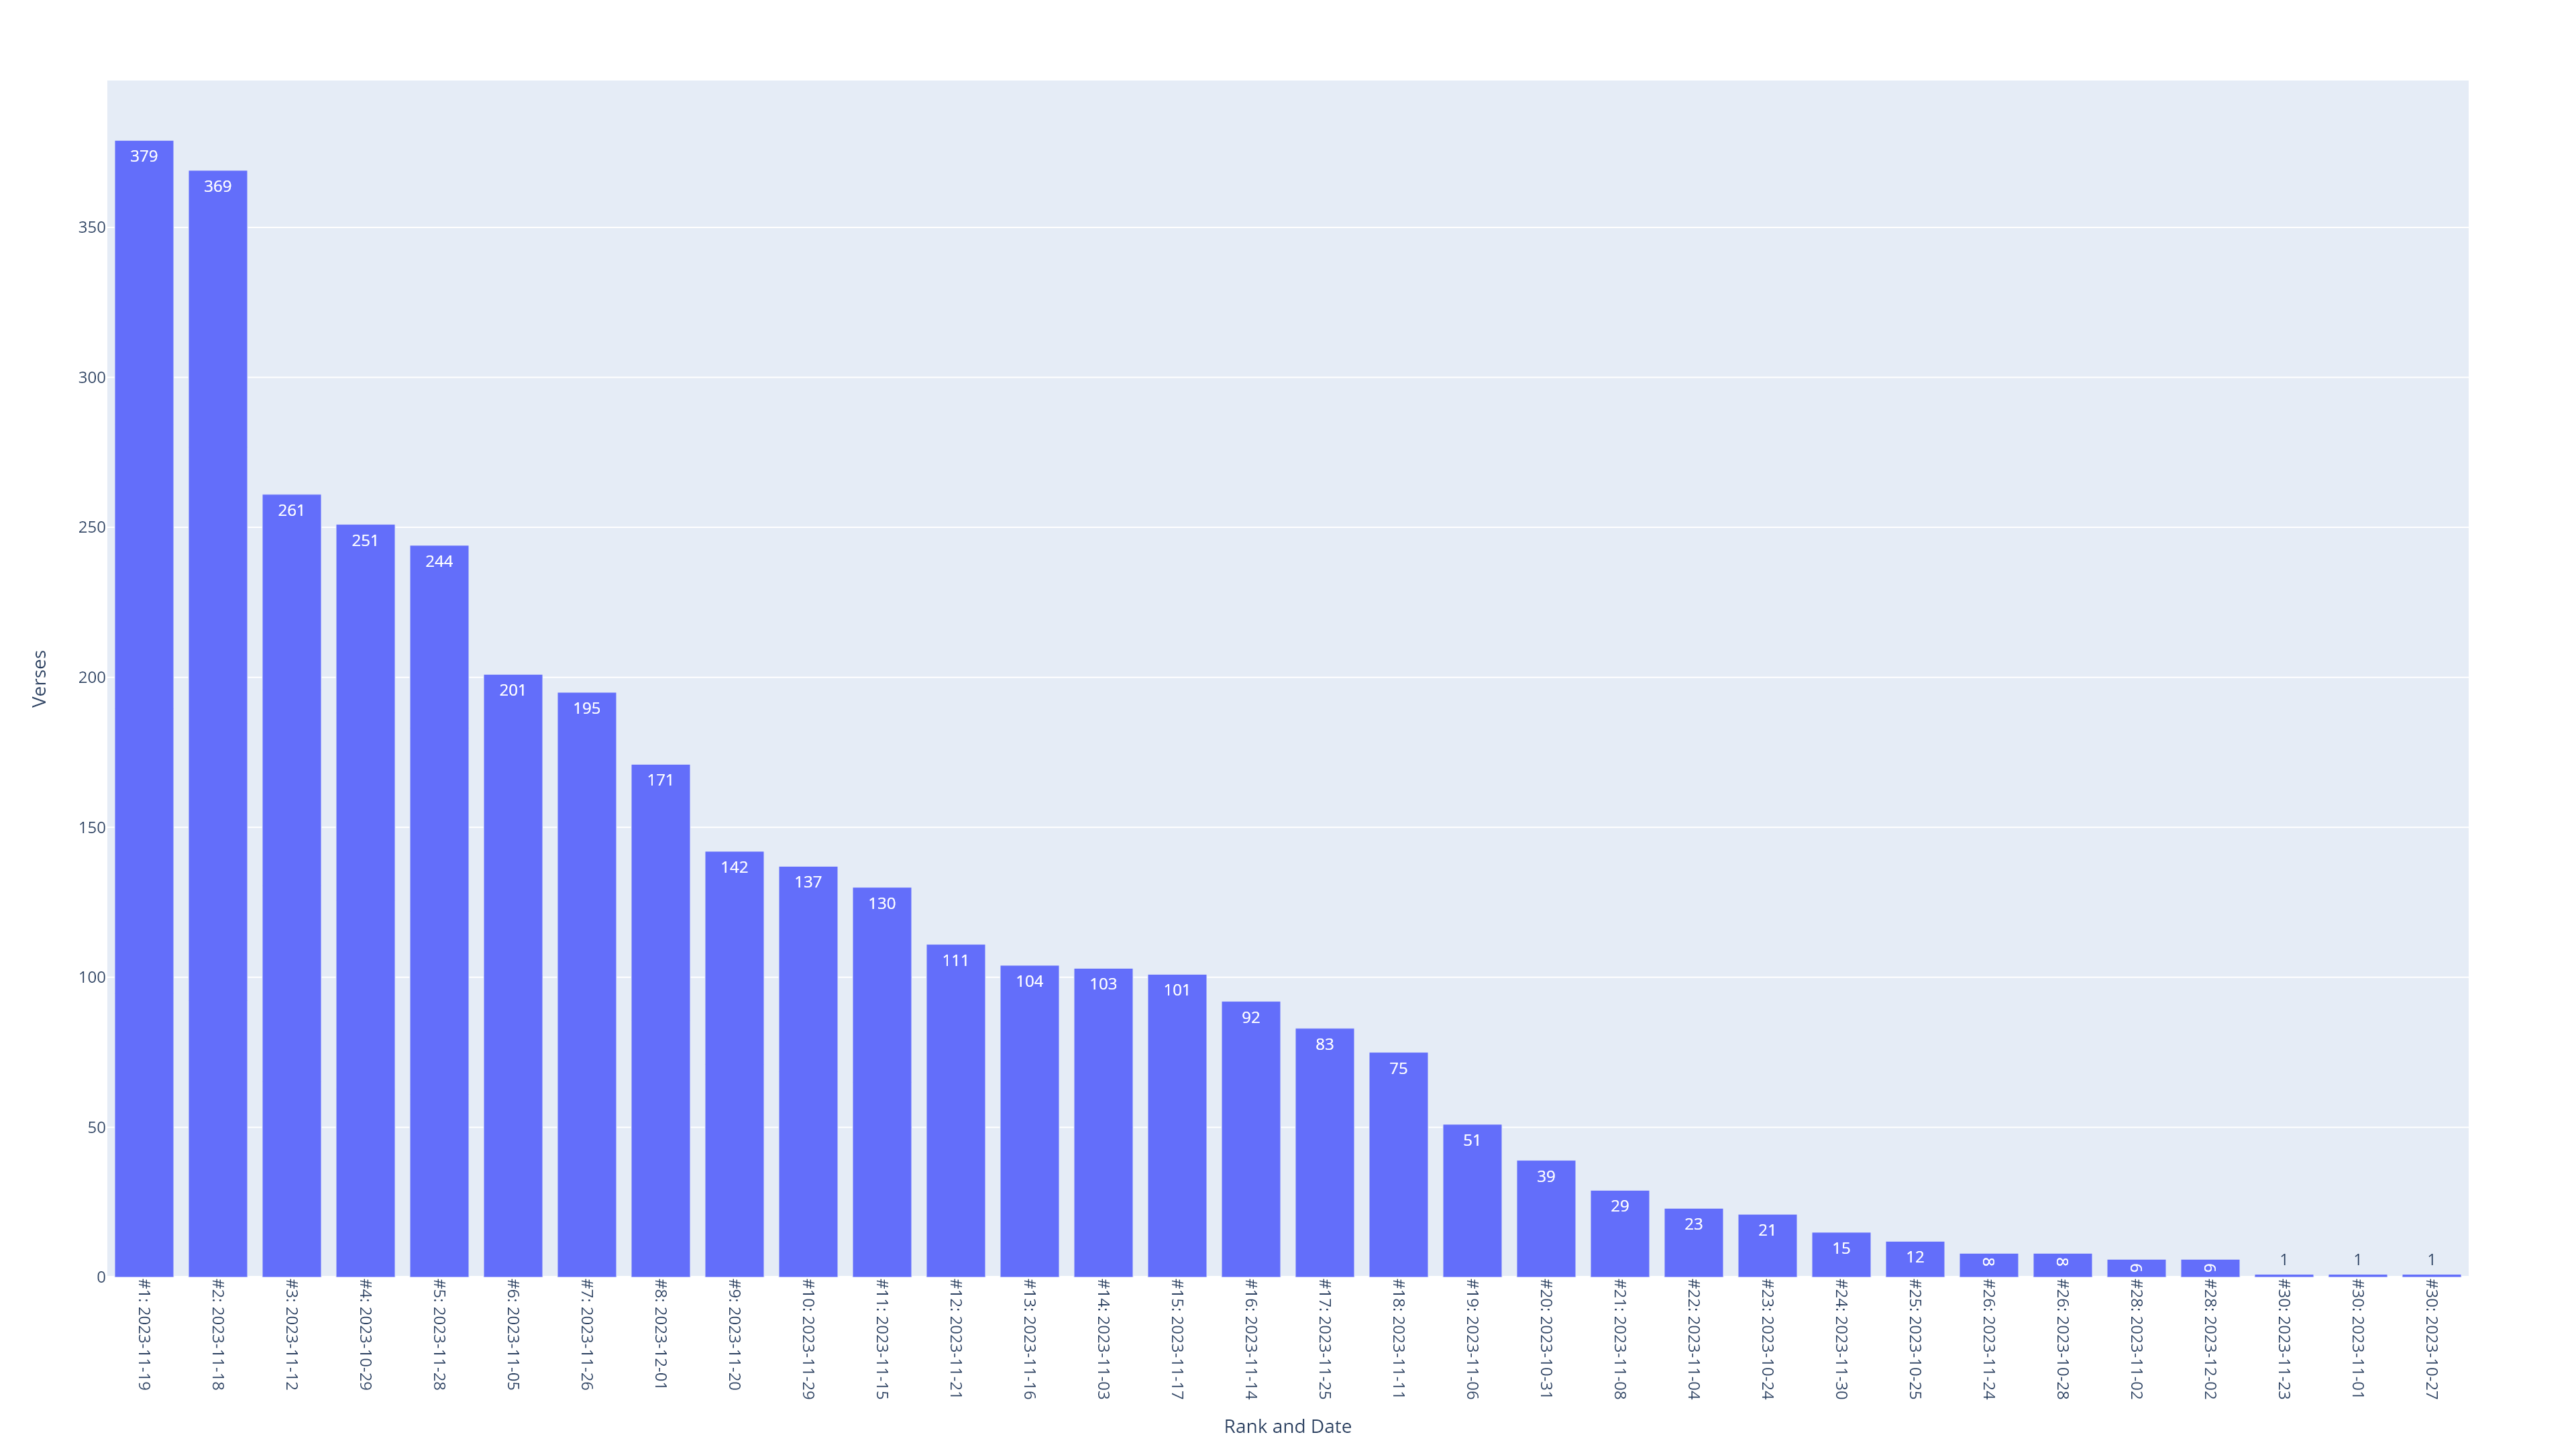

The table this chart was drawn from, first rows:
Local_Start_Date, Local_End_Date, Verses, Rank, Rank and Date
2023-11-19, 2023-11-19, 379, 1, #1: 2023-11-19
2023-11-18, 2023-11-18, 369, 2, #2: 2023-11-18
2023-11-12, 2023-11-12, 261, 3, #3: 2023-11-12
2023-10-29, 2023-10-29, 251, 4, #4: 2023-10-29
2023-11-28, 2023-11-28, 244, 5, #5: 2023-11-28
2023-11-05, 2023-11-05, 201, 6, #6: 2023-11-05
2023-11-26, 2023-11-26, 195, 7, #7: 2023-11-26
2023-12-01, 2023-12-01, 171, 8, #8: 2023-12-01
2023-11-20, 2023-11-20, 142, 9, #9: 2023-11-20
2023-11-29, 2023-11-29, 137, 10, #10: 2023-11-29
2023-11-15, 2023-11-15, 130, 11, #11: 2023-11-15
2023-11-21, 2023-11-21, 111, 12, #12: 2023-11-21
2023-11-16, 2023-11-16, 104, 13, #13: 2023-11-16
2023-11-03, 2023-11-03, 103, 14, #14: 2023-11-03
2023-11-17, 2023-11-17, 101, 15, #15: 2023-11-17
2023-11-14, 2023-11-14, 92, 16, #16: 2023-11-14
2023-11-25, 2023-11-25, 83, 17, #17: 2023-11-25
2023-11-11, 2023-11-11, 75, 18, #18: 2023-11-11
2023-11-06, 2023-11-06, 51, 19, #19: 2023-11-06
2023-10-31, 2023-10-31, 39, 20, #20: 2023-10-31
2023-11-08, 2023-11-08, 29, 21, #21: 2023-11-08
2023-11-04, 2023-11-04, 23, 22, #22: 2023-11-04
2023-10-24, 2023-10-24, 21, 23, #23: 2023-10-24
2023-11-30, 2023-11-30, 15, 24, #24: 2023-11-30
2023-10-25, 2023-10-25, 12, 25, #25: 2023-10-25
2023-11-24, 2023-11-24, 8, 26, #26: 2023-11-24
2023-10-28, 2023-10-28, 8, 26, #26: 2023-10-28
2023-11-02, 2023-11-02, 6, 28, #28: 2023-11-02
2023-12-02, 2023-12-02, 6, 28, #28: 2023-12-02
2023-11-23, 2023-11-23, 1, 30, #30: 2023-11-23
2023-11-01, 2023-11-01, 1, 30, #30: 2023-11-01
2023-10-27, 2023-10-27, 1, 30, #30: 2023-10-27
